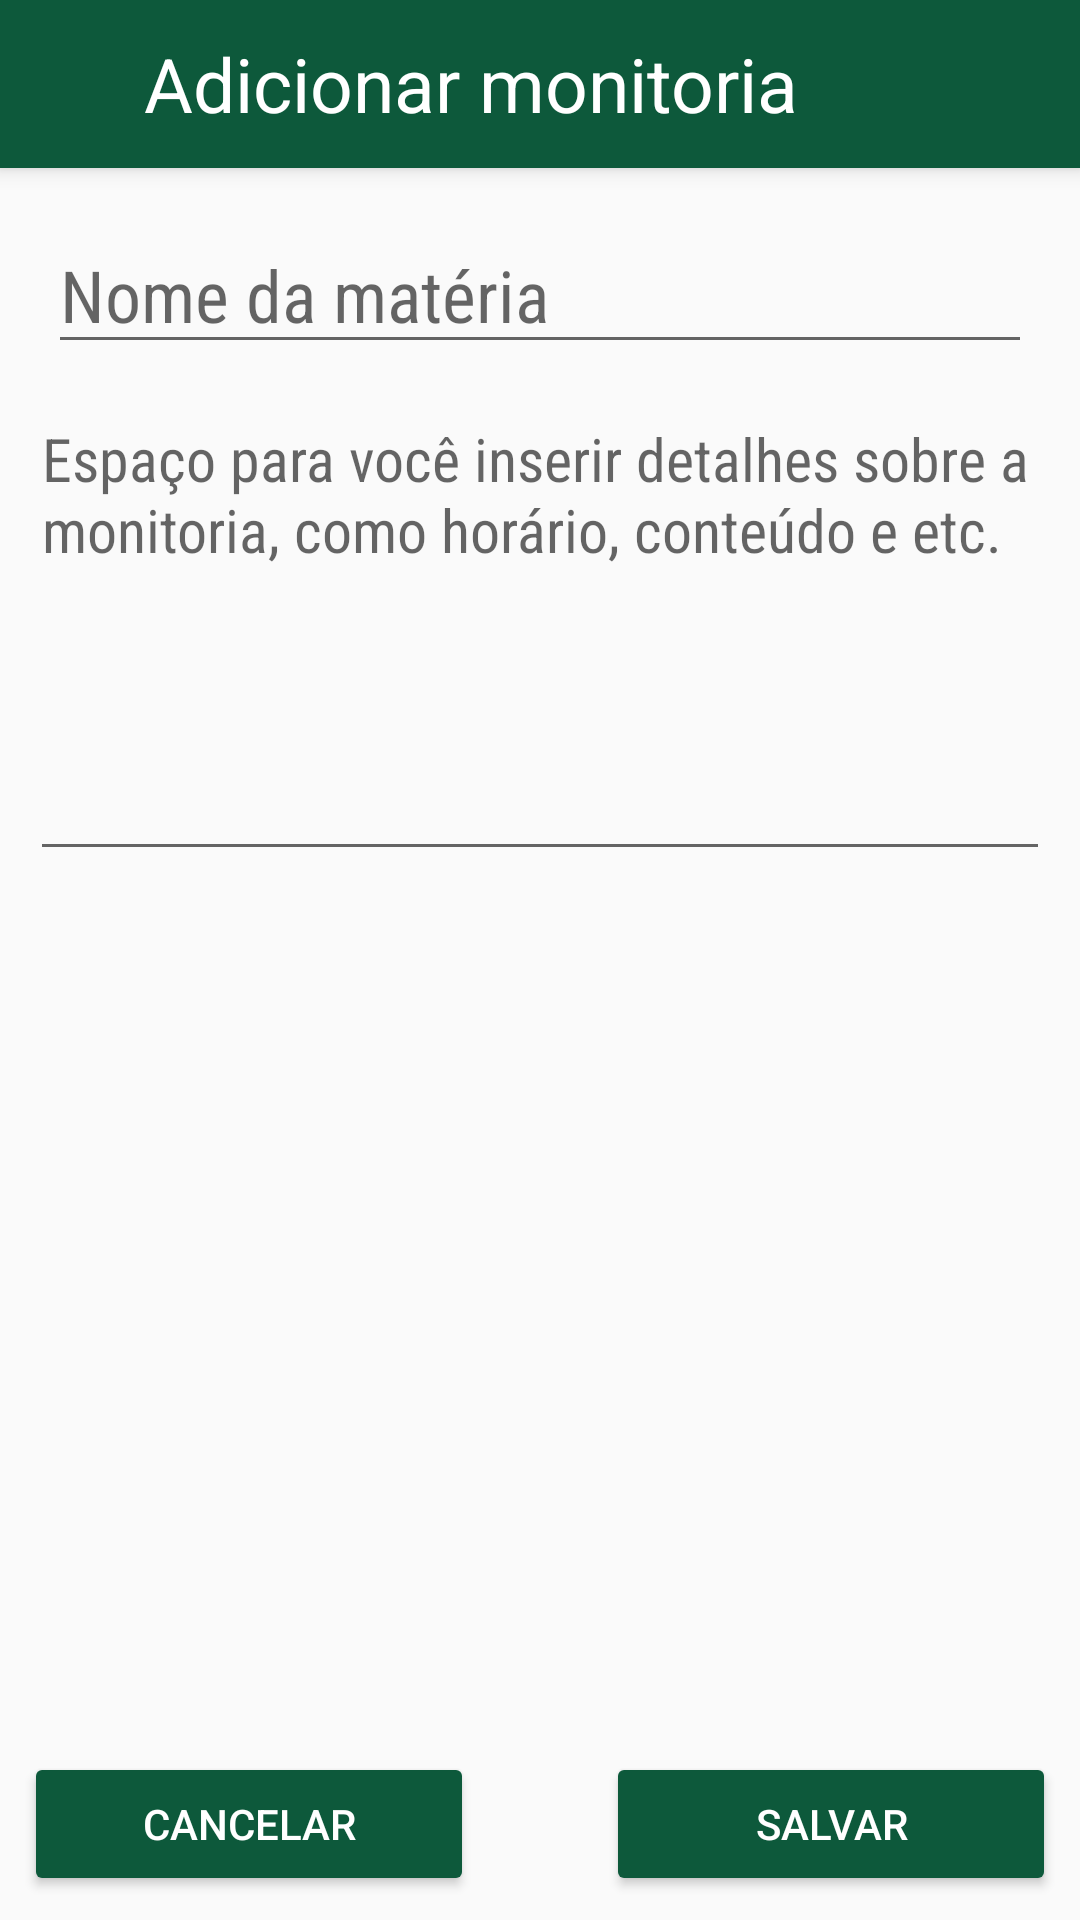

Write the Android layout XML for this screen, with the resource values it uses.
<!-- AndroidManifest.xml: application theme AppTheme -->
<!-- res/layout/activity_add_monitoria.xml -->
<?xml version="1.0" encoding="utf-8"?>
<android.support.design.widget.CoordinatorLayout xmlns:android="http://schemas.android.com/apk/res/android"
    xmlns:app="http://schemas.android.com/apk/res-auto"
    xmlns:tools="http://schemas.android.com/tools"
    android:layout_width="match_parent"
    android:layout_height="match_parent"
    android:fitsSystemWindows="true"
    tools:context="central.centralepufabc.add_monitoria">

    <android.support.design.widget.AppBarLayout
        android:layout_width="match_parent"
        android:layout_height="wrap_content"
        android:theme="@style/AppTheme.AppBarOverlay">

        <LinearLayout
            android:layout_width="match_parent"
            android:layout_height="56dp"
            android:gravity="center_vertical"
            android:orientation="horizontal">

            <ImageButton
                android:contentDescription="Voltar"
                android:id="@+id/imageButton"
                style="@style/botao_comum"
                android:layout_width="30dp"
                android:layout_height="30dp"
                android:layout_marginLeft="10dp"
                android:layout_marginStart="10dp"
                android:onClick="voltar"
                android:scaleType="centerInside"
                android:src="@drawable/seta_esquerda_branca" />

            <TextView
                android:id="@+id/textView2"
                android:layout_width="wrap_content"
                android:layout_height="wrap_content"
                android:layout_marginLeft="8dp"
                android:layout_marginStart="8dp"
                android:gravity="center_vertical"
                android:text="Adicionar monitoria"
                android:textColor="#ffffffff"
                android:textSize="25sp" />

        </LinearLayout>

    </android.support.design.widget.AppBarLayout>

    <include layout="@layout/content_add_monitoria" />

</android.support.design.widget.CoordinatorLayout>
<!-- res/layout/content_add_monitoria.xml (included above) -->
<?xml version="1.0" encoding="utf-8"?>
<android.support.constraint.ConstraintLayout xmlns:android="http://schemas.android.com/apk/res/android"
    xmlns:app="http://schemas.android.com/apk/res-auto"
    xmlns:tools="http://schemas.android.com/tools"
    android:id="@+id/content_add_monitoria"
    android:layout_width="match_parent"
    android:layout_height="match_parent"
    app:layout_behavior="@string/appbar_scrolling_view_behavior"
    tools:context="central.centralepufabc.add_monitoria"
    tools:showIn="@layout/activity_add_monitoria">

    <EditText
        android:layout_width="0dp"
        android:layout_height="wrap_content"
        android:inputType="textPersonName"
        android:hint="Nome da matéria"
        android:ems="10"
        android:textSize="24sp"
        android:fontFamily="sans-serif-condensed"
        android:textColor="@color/colorAccent"
        android:id="@+id/et_nome_monitoria"
        android:layout_marginTop="16dp"
        app:layout_constraintTop_toTopOf="parent"
        android:layout_marginStart="16dp"
        app:layout_constraintLeft_toLeftOf="parent"
        android:layout_marginLeft="16dp"
        android:layout_marginEnd="16dp"
        app:layout_constraintRight_toRightOf="parent"
        android:layout_marginRight="16dp" />

    <EditText
        android:layout_width="340dp"
        android:layout_height="161dp"
        android:inputType="textMultiLine"
        android:ems="10"
        android:id="@+id/et_detalhes_monitoria"
        android:textSize="20sp"
        android:fontFamily="sans-serif-condensed"
        android:textColor="#000000"
        android:layout_marginTop="8dp"
        android:gravity="start"
        android:hint="Espaço para você inserir detalhes sobre a monitoria, como horário, conteúdo e etc."
        app:layout_constraintTop_toBottomOf="@+id/et_nome_monitoria"
        android:layout_marginEnd="16dp"
        app:layout_constraintRight_toRightOf="parent"
        android:layout_marginRight="16dp"
        android:layout_marginStart="16dp"
        app:layout_constraintLeft_toLeftOf="parent"
        android:layout_marginLeft="16dp" />

    <Button
        android:id="@+id/bt_cancelar"
        android:layout_width="150dp"
        android:layout_height="wrap_content"
        android:layout_marginBottom="8dp"
        android:layout_marginEnd="16dp"
        android:layout_marginLeft="8dp"
        android:layout_marginRight="16dp"
        android:layout_marginStart="8dp"
        android:layout_marginTop="8dp"
        android:text="Cancelar"
        android:onClick="voltar"
        app:layout_constraintBottom_toBottomOf="parent"
        app:layout_constraintHorizontal_bias="0.0"
        app:layout_constraintLeft_toLeftOf="parent"
        app:layout_constraintRight_toRightOf="parent"
        style="@style/Widget.AppCompat.Button.Colored" />

    <Button
        android:id="@+id/bt_salvar"
        android:layout_width="150dp"
        android:layout_height="wrap_content"
        android:layout_marginBottom="8dp"
        android:layout_marginEnd="8dp"
        android:layout_marginLeft="16dp"
        android:layout_marginRight="8dp"
        android:layout_marginStart="16dp"
        android:layout_marginTop="8dp"
        android:text="Salvar"
        android:onClick="salvar"
        app:layout_constraintBottom_toBottomOf="parent"
        app:layout_constraintHorizontal_bias="1.0"
        app:layout_constraintLeft_toLeftOf="parent"
        app:layout_constraintRight_toRightOf="parent"
        style="@style/Widget.AppCompat.Button.Colored" />
</android.support.constraint.ConstraintLayout>
<!-- resources referenced by this layout -->
<resources>
  <color name="colorAccent">#0d593b</color>
  <style name="AppTheme.AppBarOverlay" parent="ThemeOverlay.AppCompat.Dark.ActionBar" />
  <style name="botao_comum">
              <item name="android:scaleType">centerInside</item>
              <item name="android:background">?android:selectableItemBackground</item>
          </style>
  <style name="AppTheme" parent="Theme.AppCompat.Light.DarkActionBar">
              
              <item name="colorPrimary">@color/colorAccent</item>
              <item name="colorPrimaryDark">@color/colorPrimaryDark</item>
              <item name="colorAccent">@color/colorAccent</item>
          </style>
  <color name="colorPrimaryDark">#0d593b</color>
</resources>
